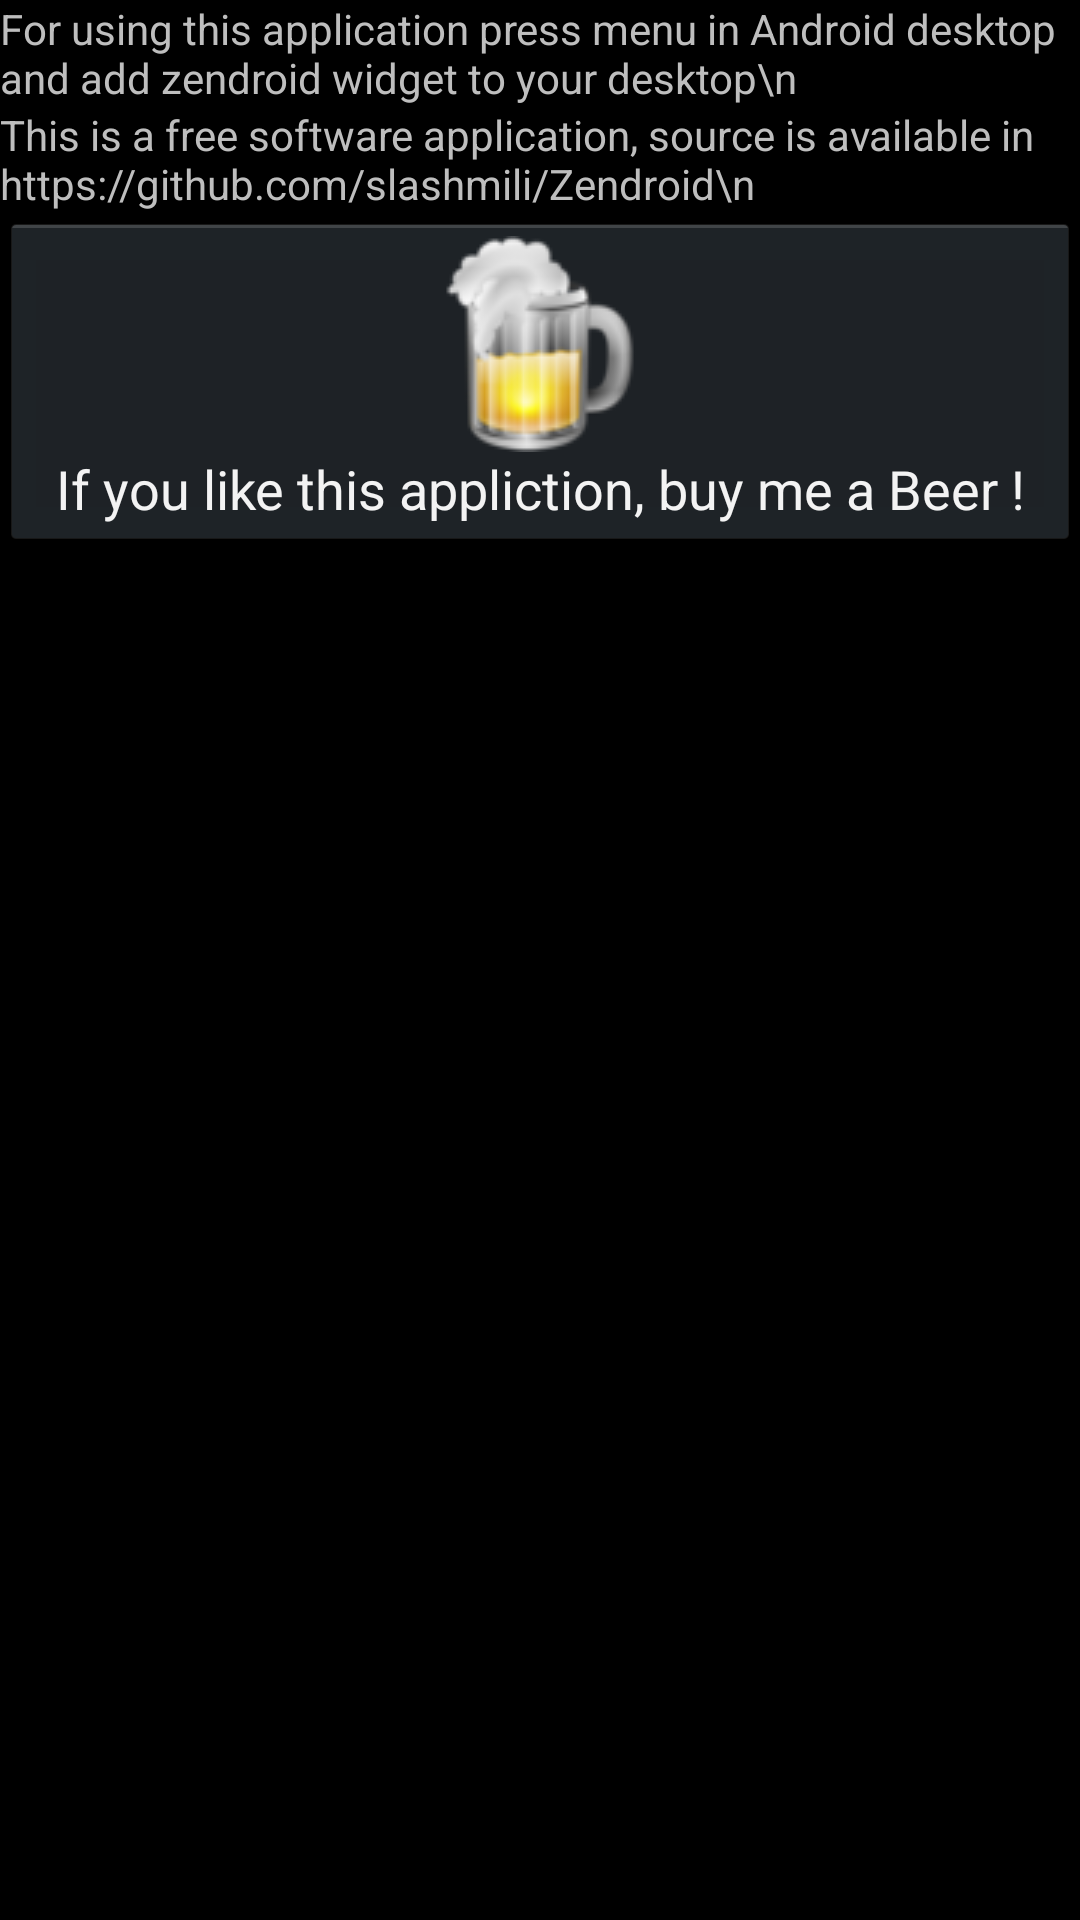

Write the Android layout XML for this screen, with the resource values it uses.
<!-- AndroidManifest.xml: application theme ZenroidTheme -->
<!-- res/layout/main.xml -->
<?xml version="1.0" encoding="utf-8"?>
 


<LinearLayout xmlns:android="http://schemas.android.com/apk/res/android"
        android:orientation="vertical"
            android:layout_width="fill_parent"
                android:layout_height="fill_parent">

   <TextView android:text="For using this application press menu in Android desktop and add zendroid widget to your desktop\n" android:layout_width="wrap_content"
            android:layout_height="wrap_content"
            /> 


        <TextView 
            android:text="This is a free software application, source is available in https://github.com/slashmili/Zendroid\n" 
            android:layout_width="wrap_content"
            android:layout_height="wrap_content"
            /> 


<Button
     android:id="@+id/ok"
     android:layout_height="wrap_content"
     android:layout_width="fill_parent"
     android:text="If you like this appliction, buy me a Beer !"
     android:drawableTop="@drawable/buy_me_beer" />


</LinearLayout>
<!-- resources referenced by this layout -->
<resources>
  <!-- drawable buy_me_beer: png bitmap (drawable, 7290 bytes) -->
  <style name="ZenroidTheme" parent="@android:style/Theme">
          
      </style>
</resources>
